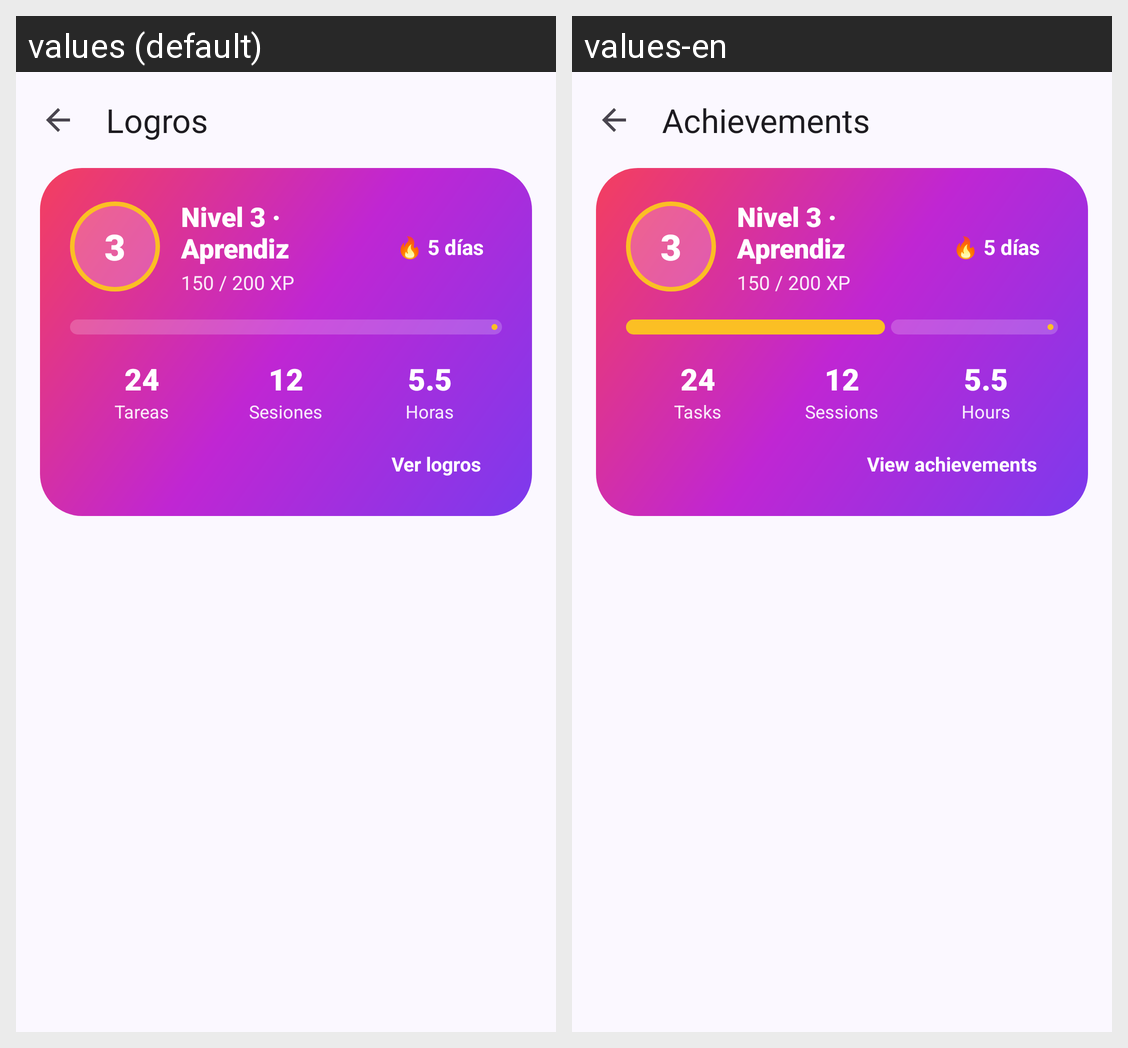

For this localized Android screen grid, give each drawn string resource with its value in every locale shown.
Android screen res/layout/activity_achievements.xml rendered under 2 locales, left to right: values (default), values-en. Device: Nexus 5 (rendered at 1080×1920; each locale shown at half size, 540×960, under a caption strip naming it); theme Theme.StudyBuddy.
Strings drawn on this screen, with the default value and each locale's value (text and hints the layout hard-codes, and strings that could not be matched under every locale, appear in the picture but are not listed):

game_achievements_title
  values: Logros
  values-en: Achievements

game_stat_tasks
  values: Tareas
  values-en: Tasks

game_stat_focus
  values: Sesiones
  values-en: Sessions

game_stat_hours
  values: Horas
  values-en: Hours

game_view_achievements
  values: Ver logros
  values-en: View achievements
